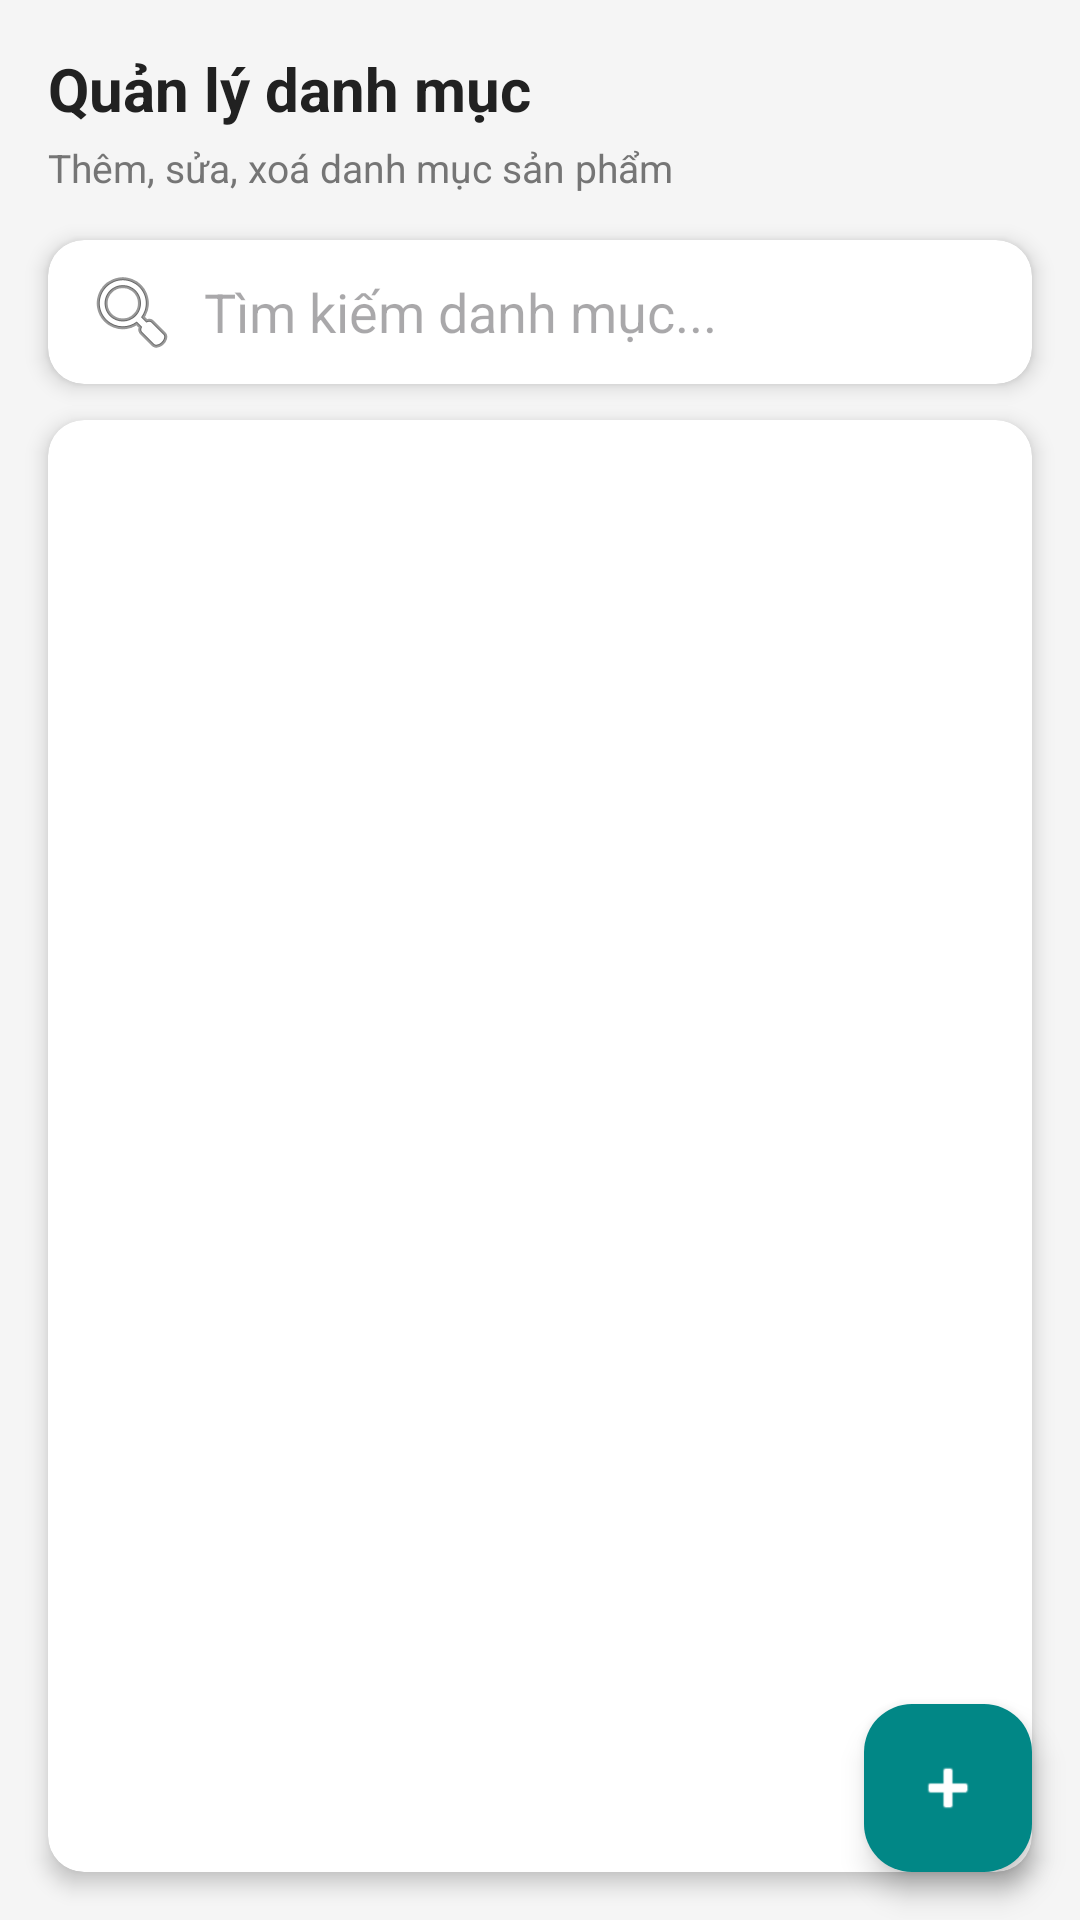

Produce the Android XML layout that renders to this screen, including the resource entries it uses.
<!-- AndroidManifest.xml: application theme Theme.UngDungBanTraiCay -->
<!-- res/layout/fragment_admin_category.xml -->
<?xml version="1.0" encoding="utf-8"?>
<androidx.coordinatorlayout.widget.CoordinatorLayout
    xmlns:android="http://schemas.android.com/apk/res/android"
    xmlns:app="http://schemas.android.com/apk/res-auto"
    android:layout_width="match_parent"
    android:layout_height="match_parent"
    android:background="#F5F5F5">

    <LinearLayout
        android:layout_width="match_parent"
        android:layout_height="wrap_content"
        android:orientation="vertical"
        android:padding="16dp">

        <TextView
            android:layout_width="wrap_content"
            android:layout_height="wrap_content"
            android:text="Quản lý danh mục"
            android:textSize="20sp"
            android:textStyle="bold"
            android:textColor="#212121"/>

        <TextView
            android:layout_width="wrap_content"
            android:layout_height="wrap_content"
            android:text="Thêm, sửa, xoá danh mục sản phẩm"
            android:textSize="13sp"
            android:textColor="#757575"
            android:layout_marginTop="4dp"/>
    </LinearLayout>

    
    <androidx.cardview.widget.CardView
        android:id="@+id/cardSearch"
        android:layout_width="match_parent"
        android:layout_height="wrap_content"
        android:layout_marginHorizontal="16dp"
        android:layout_marginTop="80dp"
        app:cardCornerRadius="12dp"
        app:cardElevation="4dp">

        <EditText
            android:id="@+id/edtSearchCategory"
            android:layout_width="match_parent"
            android:layout_height="48dp"
            android:hint="Tìm kiếm danh mục..."
            android:paddingHorizontal="12dp"
            android:background="@android:color/transparent"
            android:drawableStart="@android:drawable/ic_menu_search"
            android:drawablePadding="8dp"/>
    </androidx.cardview.widget.CardView>

    <androidx.cardview.widget.CardView
        android:layout_width="match_parent"
        android:layout_height="match_parent"
        android:layout_marginTop="140dp"
        android:layout_marginHorizontal="16dp"
        android:layout_marginBottom="16dp"
        app:cardCornerRadius="12dp"
        app:cardElevation="4dp">

        <androidx.recyclerview.widget.RecyclerView
            android:id="@+id/rvAdminCategory"
            android:layout_width="match_parent"
            android:layout_height="match_parent"
            android:padding="8dp"/>
    </androidx.cardview.widget.CardView>

    <com.google.android.material.floatingactionbutton.FloatingActionButton
        android:id="@+id/fabAddCategory"
        android:layout_width="wrap_content"
        android:layout_height="wrap_content"
        android:layout_gravity="bottom|end"
        android:layout_margin="16dp"
        android:src="@android:drawable/ic_input_add"
        app:tint="@android:color/white"
        app:backgroundTint="@color/teal_700"/>

</androidx.coordinatorlayout.widget.CoordinatorLayout>
<!-- resources referenced by this layout -->
<resources>
  <color name="teal_700">#FF018786</color>
  <style name="Theme.UngDungBanTraiCay" parent="Base.Theme.UngDungBanTraiCay" />
  <style name="Base.Theme.UngDungBanTraiCay" parent="Theme.Material3.DayNight.NoActionBar">
          
          
      </style>
</resources>
